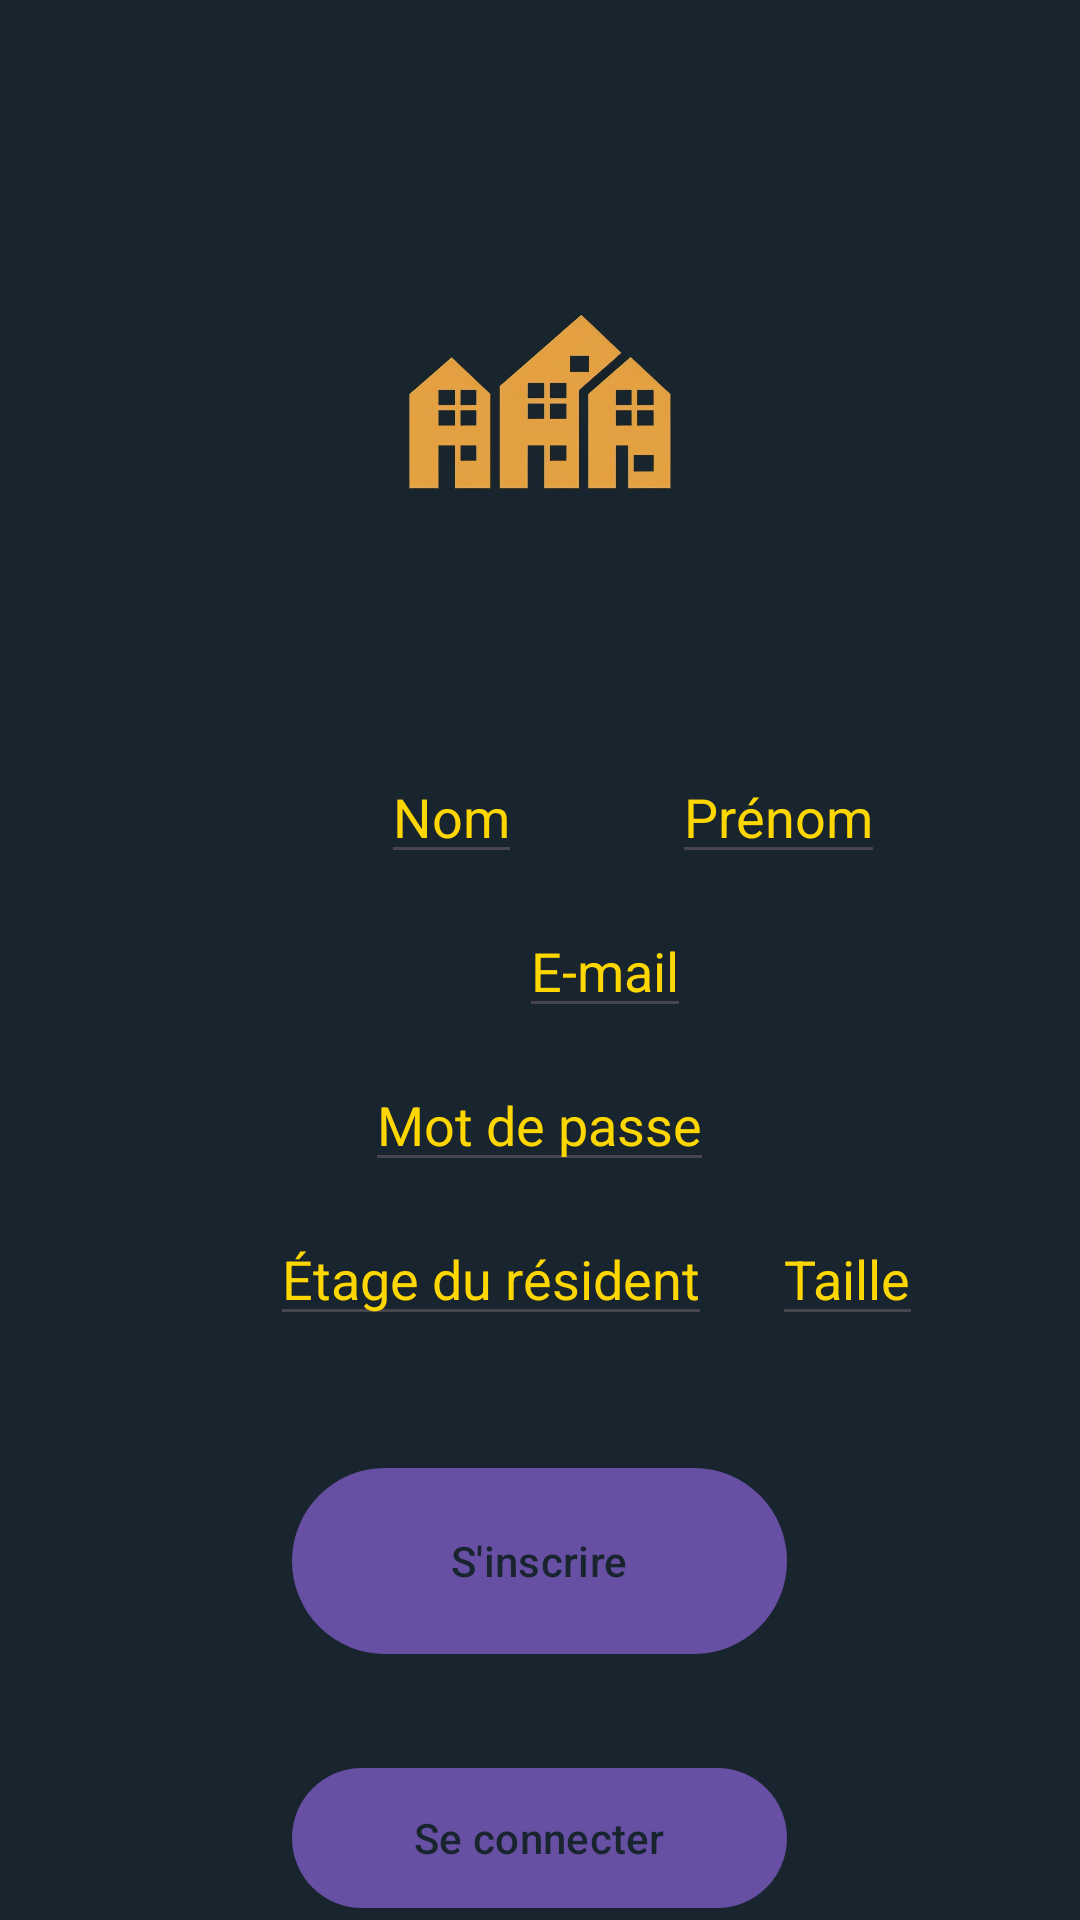

Reconstruct the res/layout file that produces this screen, plus the resources it refers to.
<!-- AndroidManifest.xml: application theme Theme.ProjetDevMobileFinal -->
<!-- res/layout/activity_register.xml -->
<?xml version="1.0" encoding="utf-8"?>
<RelativeLayout xmlns:android="http://schemas.android.com/apk/res/android"
    xmlns:app="http://schemas.android.com/apk/res-auto"
    xmlns:tools="http://schemas.android.com/tools"
    android:layout_width="match_parent"
    android:background="#18242e"
    android:layout_height="match_parent">

    <ImageView
        android:id="@+id/imageViewLogo"
        android:layout_width="150dp"
        android:layout_height="150dp"
        android:src="@drawable/logo"
        android:layout_centerHorizontal="true"
        android:layout_marginTop="60dp"
        android:scaleType="centerCrop" />

    
    <EditText
        android:id="@+id/editTextFirstName"
        android:layout_width="wrap_content"
        android:layout_height="wrap_content"
        android:layout_marginLeft="127dp"
        android:layout_marginTop="250dp"
        android:textColor="#FFD700"
        android:textColorHint="#FFD700"
        android:hint="Nom" />

    <EditText
        android:id="@+id/editTextLastName"
        android:layout_width="wrap_content"
        android:layout_height="wrap_content"
        android:layout_toRightOf="@id/editTextFirstName"
        android:layout_alignTop="@id/editTextFirstName"
        android:layout_marginLeft="50dp"
        android:textColor="#FFD700"
        android:textColorHint="#FFD700"
        android:hint="Prénom" />

    <EditText
        android:id="@+id/editTextEmail"
        android:layout_marginLeft="173dp"
        android:layout_width="wrap_content"
        android:layout_height="wrap_content"
        android:layout_below="@id/editTextLastName"
        android:textColor="#FFD700"
        android:layout_marginTop="10dp"
        android:textColorHint="#FFD700"
        android:hint="E-mail" />

    <EditText
        android:id="@+id/editTextPassword"
        android:layout_centerHorizontal="true"
        android:layout_width="wrap_content"
        android:layout_height="wrap_content"
        android:layout_below="@id/editTextEmail"
        android:hint="Mot de passe"
        android:textColor="#FFD700"
        android:textColorHint="#FFD700"
        android:layout_marginTop="10dp"
        android:inputType="textPassword" />

    <EditText
        android:id="@+id/editTextFloor"
        android:layout_marginLeft="90dp"
        android:layout_width="wrap_content"
        android:layout_height="wrap_content"
        android:layout_below="@id/editTextPassword"
        android:hint="Étage du résident"

        android:textColor="#FFD700"
        android:textColorHint="#FFD700"
        android:layout_marginTop="10dp"
        android:inputType="number" />

    <EditText
        android:id="@+id/editTextHeight"
        android:layout_width="wrap_content"
        android:layout_height="wrap_content"
        android:hint="Taille"
        android:layout_marginLeft="20dp"
        android:layout_toRightOf="@id/editTextFloor"
        android:layout_alignTop="@id/editTextFloor"
        android:textColor="#FFD700"
        android:textColorHint="#FFD700"
        android:inputType="numberDecimal" />

    
    <Button
        android:id="@+id/buttonRegister"
        android:layout_width="165dp"
        android:layout_height="70dp"
        android:layout_below="@id/editTextHeight"
        android:layout_centerHorizontal="true"
        android:layout_marginStart="140dp"
        android:layout_marginTop="40dp"
        android:textColor="#18242e"
        android:textColorHint="#18242e"
        android:text="S'inscrire" />

    <Button
        android:id="@+id/Connexion"
        android:layout_width="165dp"
        android:layout_height="70dp"
        android:layout_below="@id/buttonRegister"
        android:layout_centerHorizontal="true"
        android:layout_marginTop="30dp"
        android:textColor="#18242e"
        android:textColorHint="#18242e"
        android:text="Se connecter" />

</RelativeLayout>
<!-- resources referenced by this layout -->
<resources>
  <!-- drawable logo: png bitmap (drawable, 85211 bytes) -->
  <style name="Theme.ProjetDevMobileFinal" parent="Base.Theme.ProjetDevMobileFinal" />
  <style name="Base.Theme.ProjetDevMobileFinal" parent="Theme.Material3.DayNight.NoActionBar">
          
          
      </style>
</resources>
